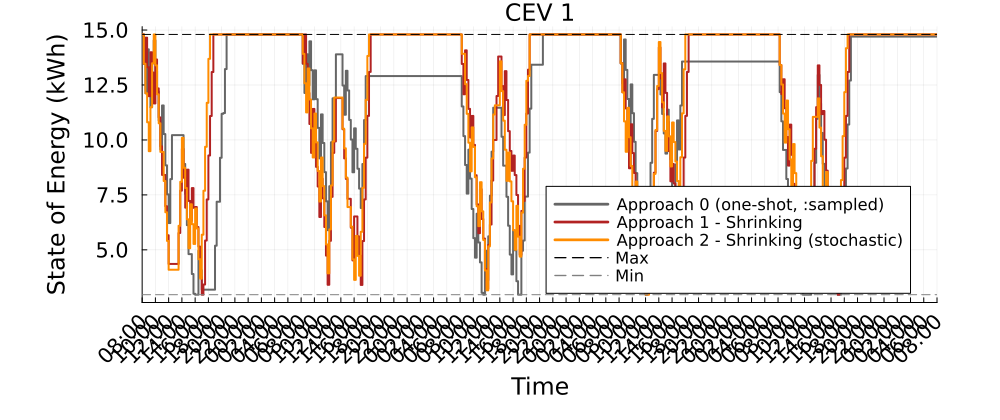

The file beside this chart, header and first rows:
Time_Period, CEV_1_A0_kWh, CEV_1_A1S_kWh, CEV_1_A2S_kWh
1, 14.8, 14.8, 14.8
2, 13.47, 13.47, 13.47
3, 12.12, 14.65, 12.12
4, 14.12, 13.31, 10.8
5, 12.8, 11.99, 9.489
6, 11.49, 13.99, 11.49
7, 13.49, 13.07, 13.49
8, 14.53, 11.66, 14.8
9, 13.13, 13.66, 13.39
10, 12.21, 12.35, 12.07
11, 10.89, 11.03, 10.76
12, 9.569, 9.71, 9.455
13, 11.57, 8.408, 9.455
14, 10.27, 8.408, 8.132
15, 8.846, 6.987, 6.711
16, 7.523, 5.664, 5.407
17, 6.218, 4.359, 4.096
18, 8.218, 4.359, 4.096
19, 10.22, 4.359, 4.096
20, 10.22, 4.359, 4.096
21, 10.22, 4.359, 4.096
22, 10.22, 4.359, 4.096
23, 10.22, 5.768, 6.096
24, 10.22, 7.694, 8.096
25, 10.22, 9.593, 10.1
26, 8.907, 8.282, 8.735
27, 7.546, 6.921, 7.812
28, 6.123, 8.648, 6.39
29, 4.807, 7.225, 5.073
30, 4.807, 6.318, 7.073
31, 3.9, 7.811, 6.167
32, 3.002, 6.912, 5.268
33, 2.96, 6.948, 6.882
34, 2.96, 6.038, 5.972
35, 4.96, 5.151, 4.576
36, 4.074, 3.755, 3.689
37, 3.189, 2.96, 5.689
38, 3.189, 3.423, 7.689
39, 3.189, 5.423, 9.689
40, 3.189, 7.294, 11.69
41, 3.189, 9.294, 13.69
42, 3.189, 11.09, 14.8
43, 3.189, 13.09, 14.8
44, 3.189, 14.8, 14.8
45, 5.189, 14.8, 14.8
46, 7.189, 14.8, 14.8
47, 7.189, 14.8, 14.8
48, 9.189, 14.8, 14.8
49, 11.19, 14.8, 14.8
50, 11.22, 14.8, 14.8
51, 13.22, 14.8, 14.8
52, 14.8, 14.8, 14.8
53, 14.8, 14.8, 14.8
54, 14.8, 14.8, 14.8
55, 14.8, 14.8, 14.8
56, 14.8, 14.8, 14.8
57, 14.8, 14.8, 14.8
58, 14.8, 14.8, 14.8
59, 14.8, 14.8, 14.8
60, 14.8, 14.8, 14.8
... 421 more rows
